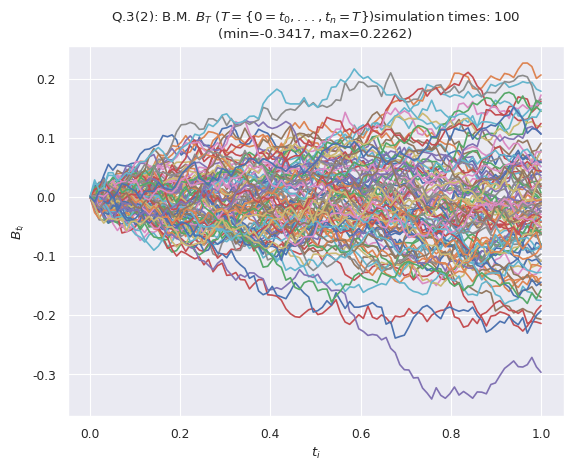

Write the Python code that produced this figure.
import matplotlib.pyplot as plt
import numpy as np
import seaborn as sns

sns.set(style='darkgrid', context='paper')
seed = 0
np.random.seed(0)


def generate_brownian_motion(capital_t=1, n_split=100, x0: float=0.):
    var = capital_t / n_split
    noise = np.random.normal(0, var, n_split)
    noise[0] = x0
    brownian_motion = np.cumsum(noise)
    return brownian_motion


def q3_2(n_sample=100, capital_t=1, n_split=100):
    min_ = 999
    max_ = -999
    for _ in range(n_sample):
        brownian_motion = generate_brownian_motion(capital_t=capital_t, n_split=n_split)
        x_axis = np.linspace(0, capital_t, n_split)

        # plot
        bm = brownian_motion
        if min_ > bm.min(): min_ = bm.min()
        if max_ < bm.max(): max_ = bm.max()
        plt.plot(x_axis, brownian_motion)
    optional_caption = f"simulation times: {n_sample}\n(min={min_:.4f}, max={max_:.4f})"
    plt.title(r"Q.3(2): B.M. $B_{T}$ ($T=\{0=t_0,...,t_n=T\}$)" + optional_caption)
    plt.ylabel(r"$B_{t_i}$")
    plt.xlabel(r"$t_i$")

    plt.savefig(f'img3-2.png')
    plt.show()


def q3_1():
    capital_t = 1
    n_split = 100
    brownian_motion = generate_brownian_motion(capital_t=capital_t, n_split=n_split)
    x_axis = np.linspace(0, capital_t, n_split)

    # plot
    min_ = min(brownian_motion)
    max_ = max(brownian_motion)
    plt.plot(x_axis, brownian_motion)
    optional_caption = f"\n(min={min_:.4f}, max={max_:.4f})"
    plt.title(r"Q.3(1): B.M. $B_{T}$ ($T=\{0=t_0,...,t_n=T\}$)" + optional_caption)
    plt.ylabel(r"$B_{t_i}$")
    plt.xlabel(r"$t_i$")

    plt.savefig(f'img3-1.png')
    plt.show()


if __name__ == '__main__':
    q3_1()
    q3_2()